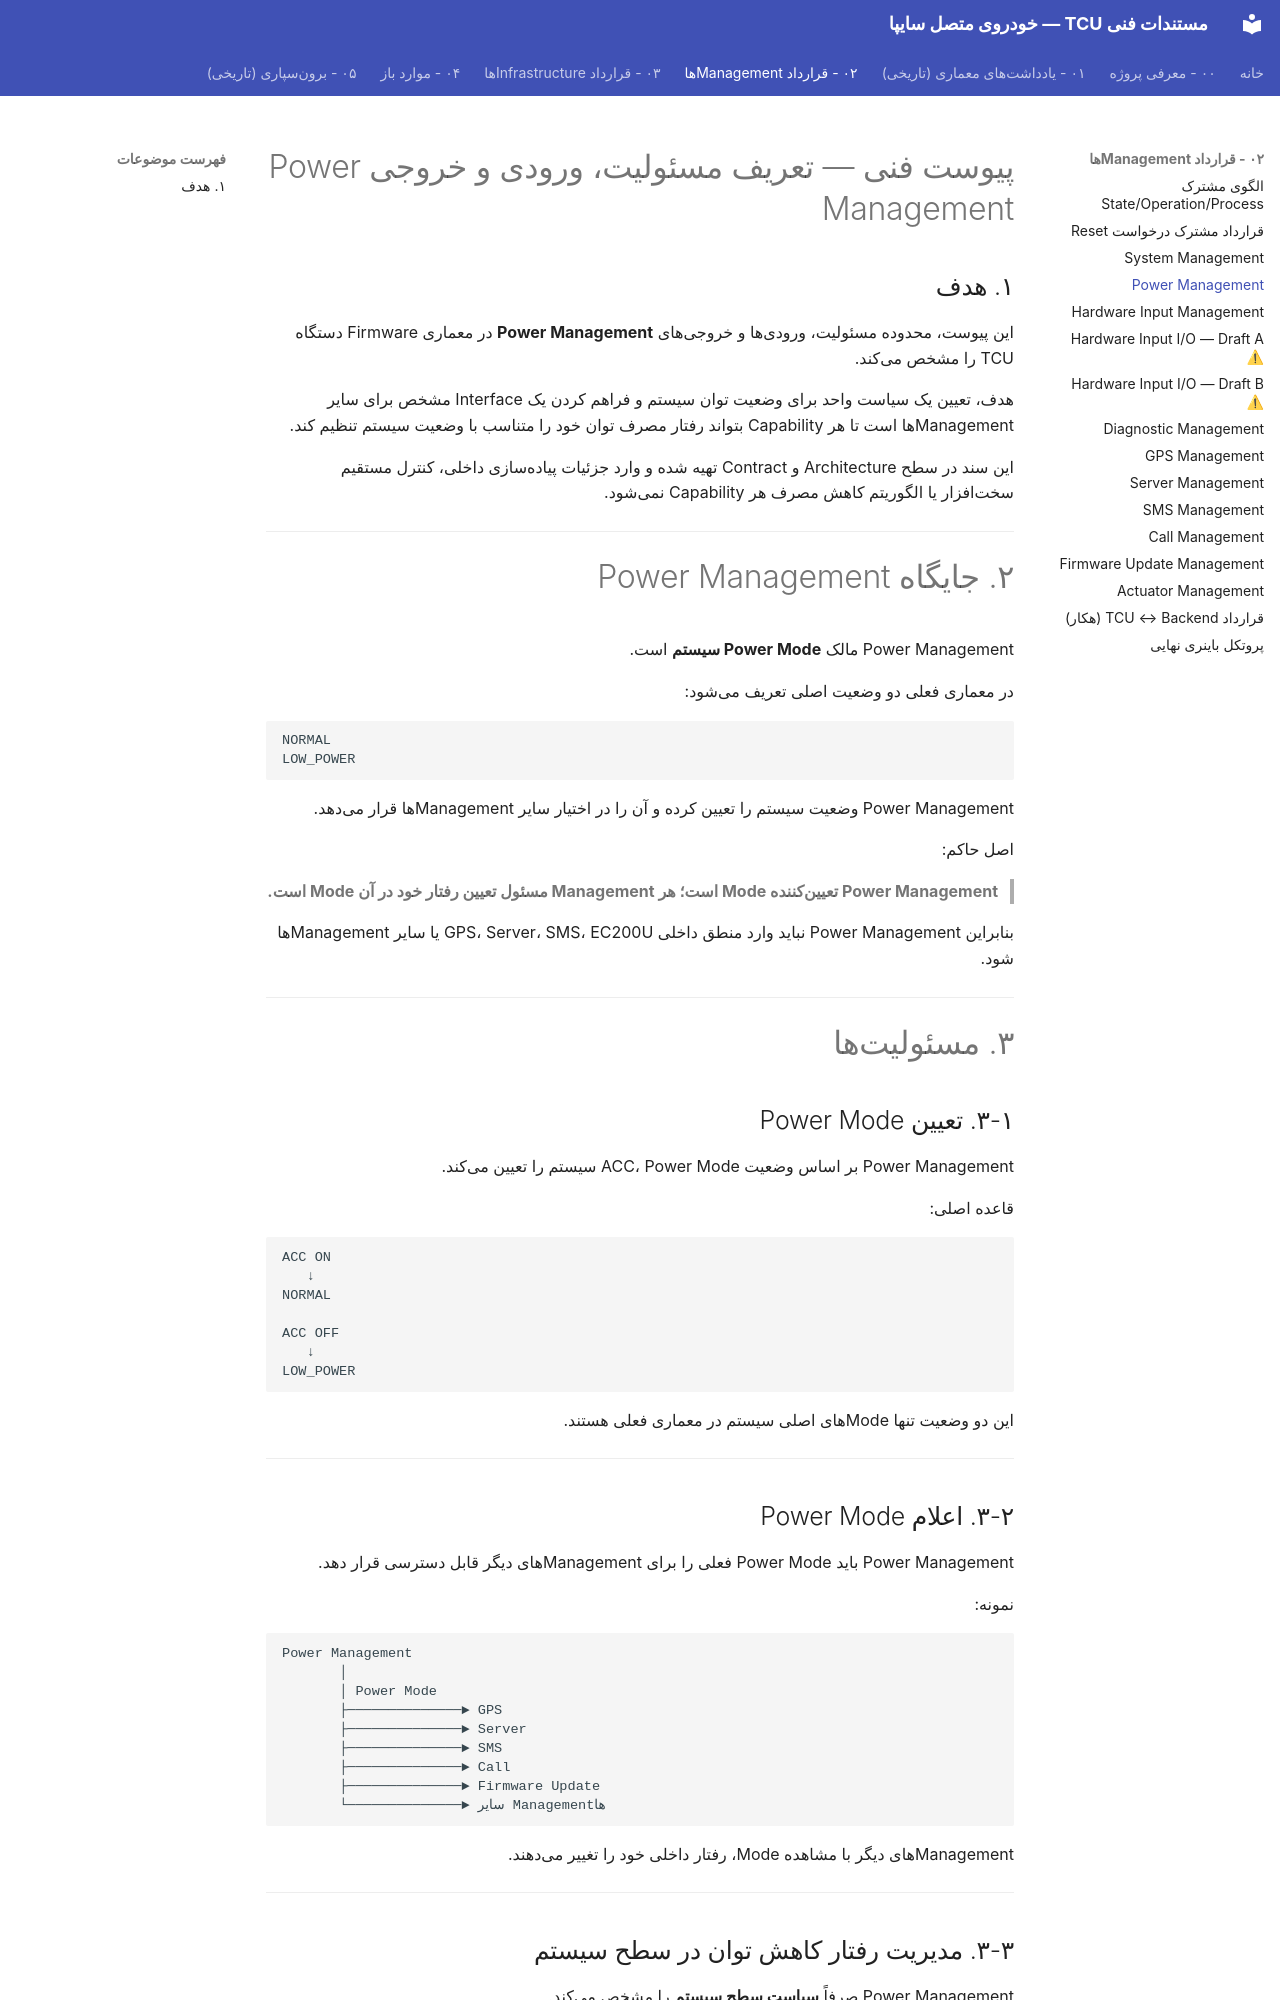

repository: Imnzarepour/stm32-git-practice · page: 02-management-contracts/power-management/index.html · generator: mkdocs

# پیوست فنی — تعریف مسئولیت، ورودی و خروجی Power Management

## ۱. هدف

این پیوست، محدوده مسئولیت، ورودیها و خروجیهای **Power Management** در معماری Firmware دستگاه TCU را مشخص میکند.

هدف، تعیین یک سیاست واحد برای وضعیت توان سیستم و فراهم کردن یک Interface مشخص برای سایر Managementها است تا هر Capability بتواند رفتار مصرف توان خود را متناسب با وضعیت سیستم تنظیم کند.

این سند در سطح Architecture و Contract تهیه شده و وارد جزئیات پیادهسازی داخلی، کنترل مستقیم سختافزار یا الگوریتم کاهش مصرف هر Capability نمیشود.

---

# ۲. جایگاه Power Management

Power Management مالک **Power Mode سیستم** است.

در معماری فعلی دو وضعیت اصلی تعریف میشود:

```text
NORMAL
LOW_POWER
```

Power Management وضعیت سیستم را تعیین کرده و آن را در اختیار سایر Managementها قرار میدهد.

اصل حاکم:

> **Power Management تعیینکننده Mode است؛ هر Management مسئول تعیین رفتار خود در آن Mode است.**

بنابراین Power Management نباید وارد منطق داخلی GPS، Server، SMS، EC200U یا سایر Managementها شود.

---

# ۳. مسئولیتها

## ۳-۱. تعیین Power Mode

Power Management بر اساس وضعیت ACC، Power Mode سیستم را تعیین میکند.

قاعده اصلی:

```text
ACC ON
   ↓
NORMAL

ACC OFF
   ↓
LOW_POWER
```

این دو وضعیت تنها Modeهای اصلی سیستم در معماری فعلی هستند.

---

## ۳-۲. اعلام Power Mode

Power Management باید Power Mode فعلی را برای Managementهای دیگر قابل دسترسی قرار دهد.

نمونه:

```text
Power Management
       │
       │ Power Mode
       ├──────────────► GPS
       ├──────────────► Server
       ├──────────────► SMS
       ├──────────────► Call
       ├──────────────► Firmware Update
       └──────────────► سایر Managementها
```

Managementهای دیگر با مشاهده Mode، رفتار داخلی خود را تغییر میدهند.

---
